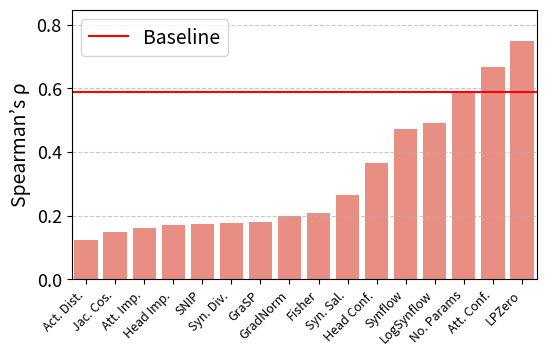

Recreate this plot in Python.
import matplotlib.pyplot as plt
import numpy as np
import matplotlib as mpl
import seaborn as sns

# Set global plot configurations
# mpl.rcParams['figure.figsize'] = [13, 6]
mpl.rcParams.update({'font.size': 14})
mpl.rc('xtick', labelsize=9)
mpl.rc('ytick', labelsize=13)

custom_palette = sns.color_palette(["#9b59b6", "#95a5a6", "#e74c3c", "#34495e", "#2ecc71"])
sns.set_palette(custom_palette)


# # 数据准备
# search_spaces = ['NB201-CIFAR100', 'FlexiBert']
# metrics = ['NWOT', 'Params', 'Synflow', 'SNIP']

# # NB201-CIFAR100的ZC指标值
# values_nb201 = [0.80, 0.73, 0.76, 0.63]

# # FlexiBert的ZC指标值
# values_flexibert = [0.331, 0.65, 0.28, 0.43] # to update

# # 设置图表大小和子图
# fig, ax = plt.subplots(figsize=(6, 4))

# # 设置条形图的位置和宽度
# bar_width = 0.35
# index = np.arange(len(metrics))

# # 绘制NB201-CIFAR100的条形图
# bars1 = ax.bar(index, values_nb201, bar_width, label='NB201-CIFAR100')

# # 绘制FlexiBert的条形图
# bars2 = ax.bar(index + bar_width, values_flexibert, bar_width, label='FlexiBert')

# # 添加图表标题和坐标轴标签
# ax.set_xlabel('ZC')
# ax.set_ylabel('Spearman')
# # ax.set_title('不同搜索空间的ZC指标比较')
# ax.set_xticks(index + bar_width / 2)
# ax.set_xticklabels(metrics)
# ax.legend(fontsize=10)
# # line style in background 
# ax.grid(axis='y', linestyle='--', alpha=0.7)

# # 显示图表
# plt.tight_layout()
# plt.savefig('motivation_figure.png', dpi=200)


import matplotlib.pyplot as plt
import seaborn as sns
import pandas as pd

# First, we prepare the data with abbreviations
data_spearman_full = {
    'Proxy': [
        'Activation Distance', 'Jacobian Cosine', 'Attention Importance', 'Head Importance',
        'SNIP', 'Synaptic Diversity', 'GraSP', 'GradNorm', 'Fisher', 'Synaptic Saliency',
        'Head Confidence', 'Synflow', 'LogSynflow', 'No. Params.', 'Attention Confidence', 'LPZero (Ours)'
    ],
    'Spearman’s ρ': [
        0.123, 0.149, 0.162, 0.171, 0.173, 0.175, 0.179, 0.197, 0.209, 0.266,
        0.364, 0.471, 0.491, 0.590, 0.666, 0.748
    ]
}

# Creating DataFrame from the data
df_spearman_full = pd.DataFrame(data_spearman_full)

# Define abbreviations for proxies
abbreviations = {
    'Synaptic Diversity': 'Syn. Div.',
    'Synaptic Saliency': 'Syn. Sal.',
    'Activation Distance': 'Act. Dist.',
    'Jacobian Cosine': 'Jac. Cos.',
    'Attention Confidence': 'Att. Conf.',
    'Attention Importance': 'Att. Imp.',
    'Head Importance': 'Head Imp.',
    'Head Confidence': 'Head Conf.',
    'No. Params.': 'No. Params',
    'LPZero (Ours)': 'LPZero'
}

# Apply abbreviations to the DataFrame
df_spearman_full['Proxy Abbreviated'] = df_spearman_full['Proxy'].map(abbreviations).fillna(df_spearman_full['Proxy'])

# Sort the DataFrame based on 'Spearman’s ρ' scores
df_spearman_sorted = df_spearman_full.sort_values('Spearman’s ρ').reset_index(drop=True)

# Find the baseline score for 'No. Params' in Spearman’s ρ
spearman_baseline_full = df_spearman_sorted[df_spearman_sorted['Proxy'] == 'No. Params.']['Spearman’s ρ'].values[0]

# Create the sorted bar plot with abbreviated x labels
plt.figure(figsize=(6, 3.5))
bar_plot = sns.barplot(x='Proxy Abbreviated', y='Spearman’s ρ', data=df_spearman_sorted, color='salmon')
plt.axhline(spearman_baseline_full, color='red', linewidth=1.5, label='Baseline')
# plt.title('Spearman’s ρ Scores (Sorted)')
plt.xticks(rotation=45, ha='right')  # Rotate the x labels by 45 degrees
plt.ylabel('Spearman’s ρ')
plt.legend()
plt.ylim(0, max(df_spearman_sorted['Spearman’s ρ']) + 0.1)  # Add some space above the highest bar
bar_plot.set(xlabel=None)
# Show the plot
plt.grid(axis='y', linestyle='--', alpha=0.7)
plt.savefig('motivation_figure.png', dpi=300, bbox_inches='tight')
